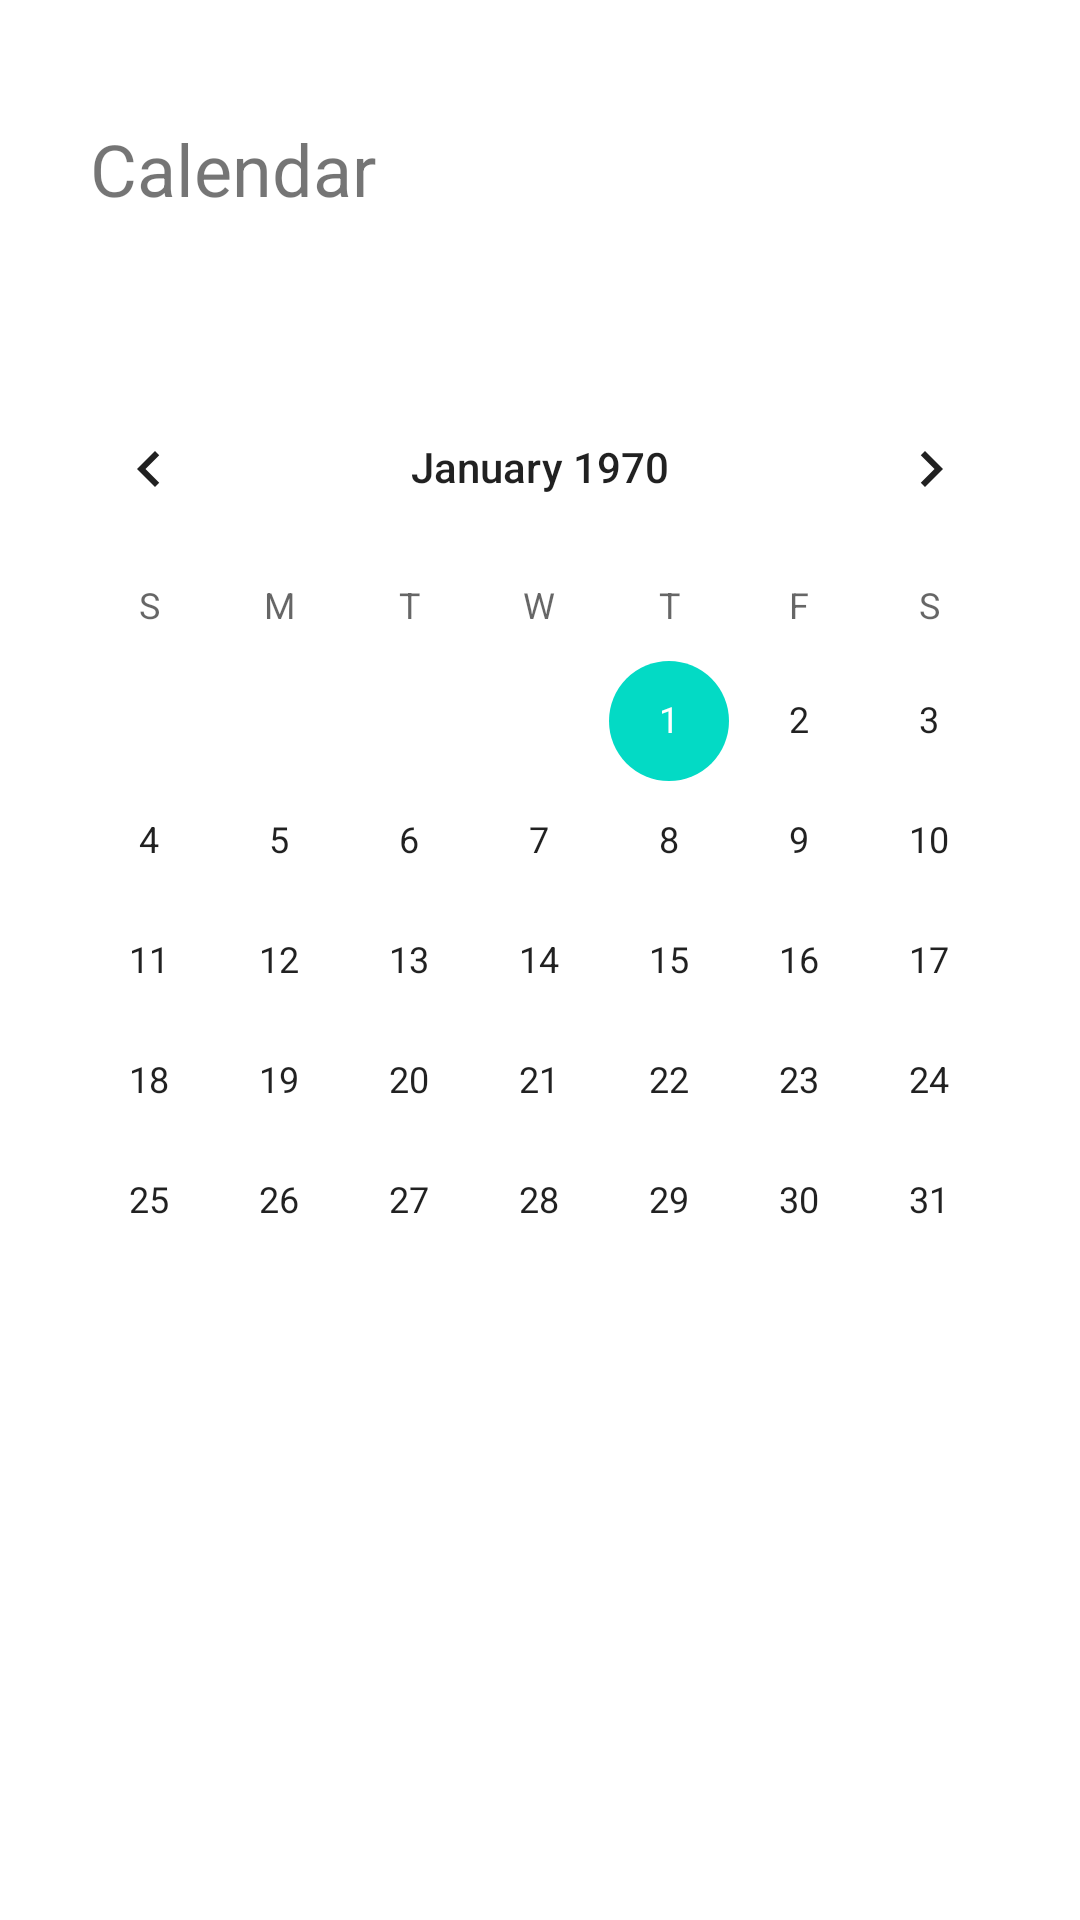

Layout XML and referenced resources for this Android screen:
<!-- AndroidManifest.xml: application theme Theme.Application_001 -->
<!-- res/layout/activity_04.xml -->
<?xml version="1.0" encoding="utf-8"?>
<LinearLayout xmlns:android="http://schemas.android.com/apk/res/android"
    xmlns:app="http://schemas.android.com/apk/res-auto"
    xmlns:tools="http://schemas.android.com/tools"
    android:layout_width="match_parent"
    android:layout_height="match_parent"
    android:orientation = "vertical">

    <TextView
        android:id="@+id/TextCalendar"
        android:layout_width="match_parent"
        android:layout_height="wrap_content"
        android:layout_marginTop="40dp"
        android:layout_marginLeft="30dp"
        android:layout_marginBottom="50dp"
        android:text="Calendar"
        android:textSize="24sp" />

    <CalendarView
        android:layout_width="wrap_content"
        android:layout_height="wrap_content"
        android:id="@+id/calendarView"
        android:layout_marginLeft = "8dp"
        android:layout_marginStart="8dp"
        android:layout_marginEnd="8dp"
        android:layout_marginRight="8dp"/>

</LinearLayout>
<!-- resources referenced by this layout -->
<resources>
  <style name="Theme.Application_001" parent="Theme.MaterialComponents.DayNight.DarkActionBar">
          
          <item name="colorPrimary">@color/purple_500</item>
          <item name="colorPrimaryVariant">@color/purple_700</item>
          <item name="colorOnPrimary">@color/white</item>
          
          <item name="colorSecondary">@color/teal_200</item>
          <item name="colorSecondaryVariant">@color/teal_700</item>
          <item name="colorOnSecondary">@color/black</item>
          
          <item name="android:statusBarColor" tools:targetApi="21">?attr/colorPrimaryVariant</item>
          
      </style>
  <!-- not gathered from this repository: default colours our renderer supplied (Android Studio template values) -->
  <color name="purple_500">#FF6200EE</color>
  <color name="purple_700">#FF3700B3</color>
  <color name="teal_200">#FF03DAC5</color>
  <color name="teal_700">#FF018786</color>
  <color name="black">#FF000000</color>
  <color name="white">#FFFFFFFF</color>
</resources>
